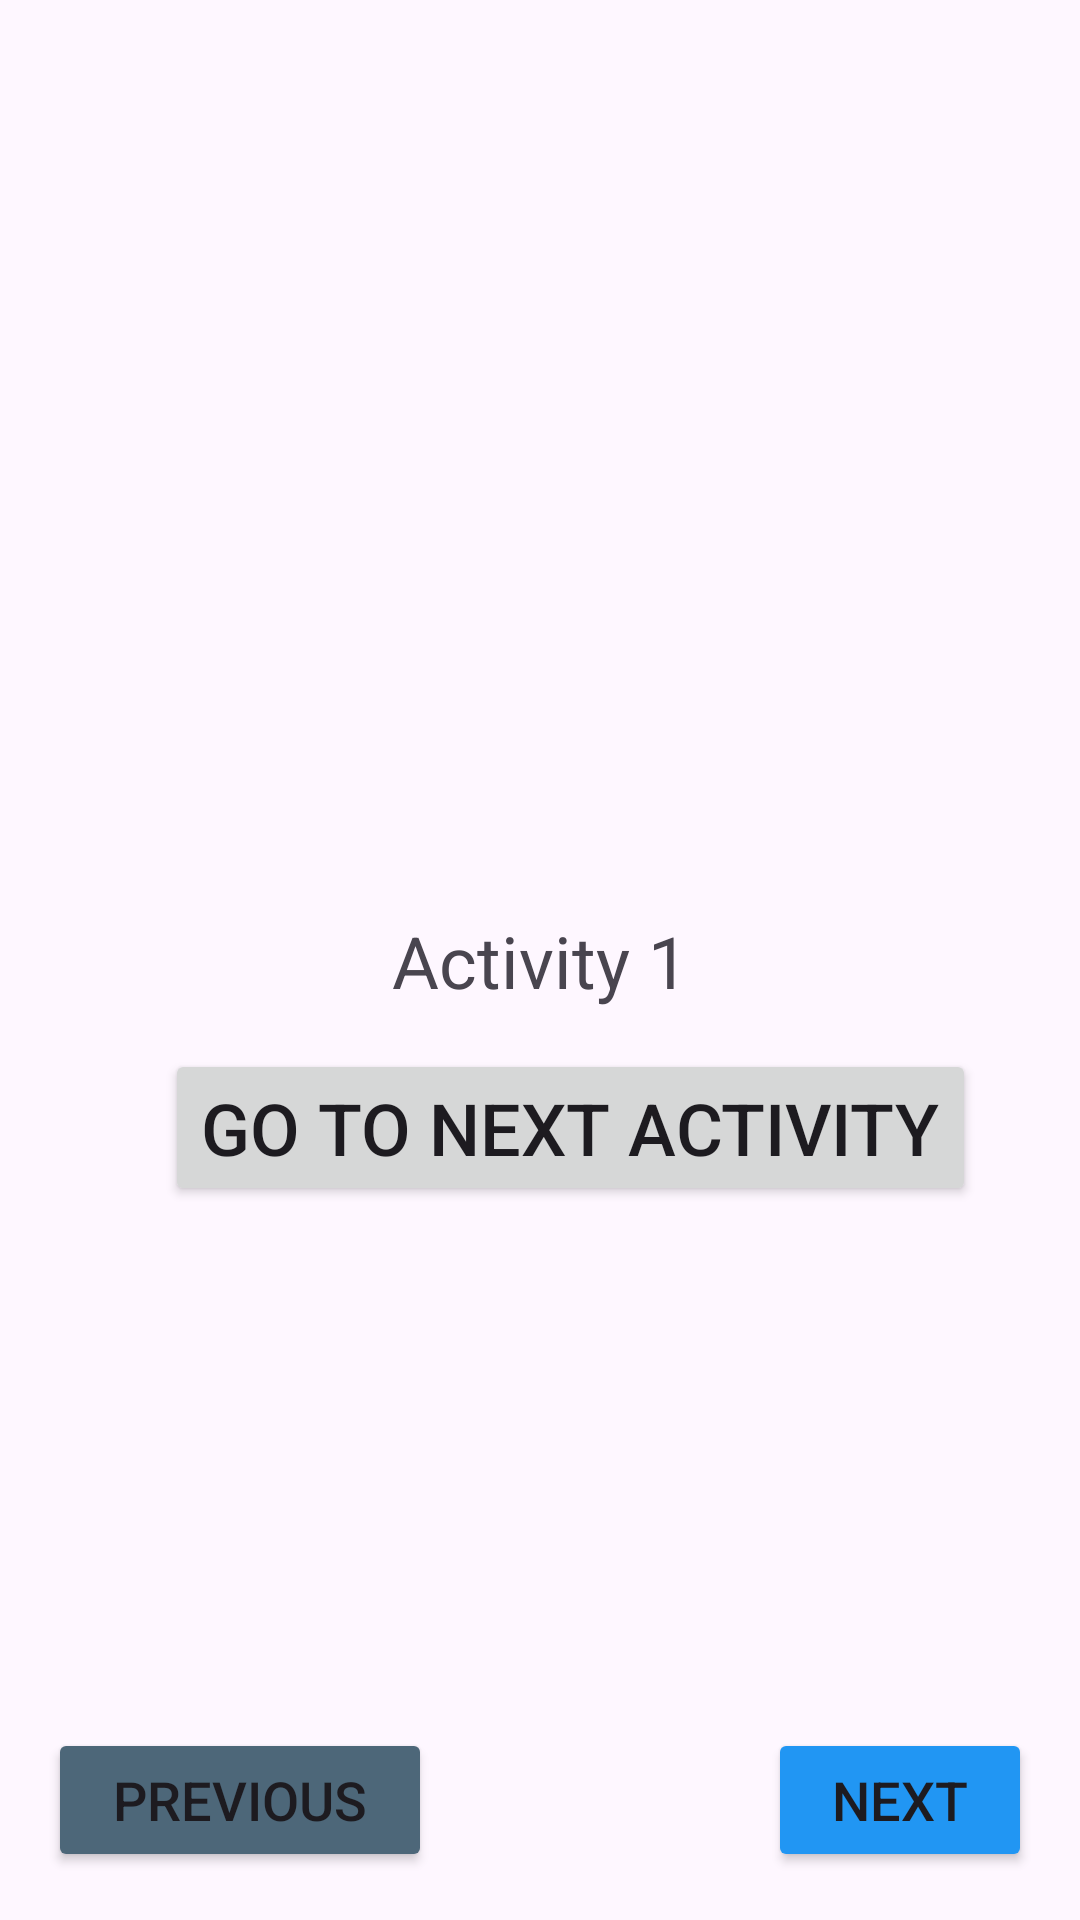

Write the Android layout XML for this screen, with the resource values it uses.
<!-- AndroidManifest.xml: application theme Theme.RandomGroupDivider -->
<!-- res/layout/activity_session_4_1.xml -->
<?xml version="1.0" encoding="utf-8"?>
<androidx.constraintlayout.widget.ConstraintLayout xmlns:android="http://schemas.android.com/apk/res/android"
    xmlns:app="http://schemas.android.com/apk/res-auto"
    xmlns:tools="http://schemas.android.com/tools"
    android:id="@+id/main"
    android:layout_width="match_parent"
    android:layout_height="match_parent"
    tools:context=".Session4_1">

    <Button
        android:id="@+id/prvBtn_9"
        android:layout_width="128dp"
        android:layout_height="wrap_content"
        android:layout_alignParentEnd="true"
        android:layout_alignParentBottom="true"
        android:layout_marginStart="16dp"
        android:layout_marginBottom="16dp"
        android:backgroundTint="#4D6779"
        android:text="Previous"
        android:textSize="18sp"
        app:layout_constraintBottom_toBottomOf="parent"
        app:layout_constraintStart_toStartOf="parent" />

    <Button
        android:id="@+id/nextBtn_4"
        android:layout_width="wrap_content"
        android:layout_height="wrap_content"
        android:layout_alignParentEnd="true"
        android:layout_alignParentBottom="true"
        android:layout_marginEnd="16dp"
        android:layout_marginBottom="16dp"
        android:backgroundTint="#2196F3"
        android:text="Next"
        android:textSize="18sp"
        app:layout_constraintBottom_toBottomOf="parent"
        app:layout_constraintEnd_toEndOf="parent" />

    <TextView
        android:id="@+id/switchActivityTextView"
        android:layout_width="wrap_content"
        android:layout_height="wrap_content"
        android:text="Activity 1"
        android:textSize="24sp"
        app:layout_constraintBottom_toBottomOf="parent"
        app:layout_constraintEnd_toEndOf="parent"
        app:layout_constraintStart_toStartOf="parent"
        app:layout_constraintTop_toTopOf="parent" />

    <Button
        android:id="@+id/switchActivityNextBtn"
        android:layout_width="wrap_content"
        android:layout_height="wrap_content"
        android:layout_marginStart="170dp"
        android:layout_marginTop="63dp"
        android:layout_marginEnd="150dp"
        android:layout_marginBottom="238dp"
        android:text="Go to next activity"
        android:textSize="24sp"
        app:layout_constraintBottom_toBottomOf="parent"
        app:layout_constraintEnd_toEndOf="parent"
        app:layout_constraintStart_toStartOf="parent"
        app:layout_constraintTop_toBottomOf="@+id/textView" />

</androidx.constraintlayout.widget.ConstraintLayout>
<!-- resources referenced by this layout -->
<resources>
  <style name="Theme.RandomGroupDivider" parent="Base.Theme.RandomGroupDivider" />
  <style name="Base.Theme.RandomGroupDivider" parent="Theme.Material3.DayNight.NoActionBar">
          
          
      </style>
</resources>
